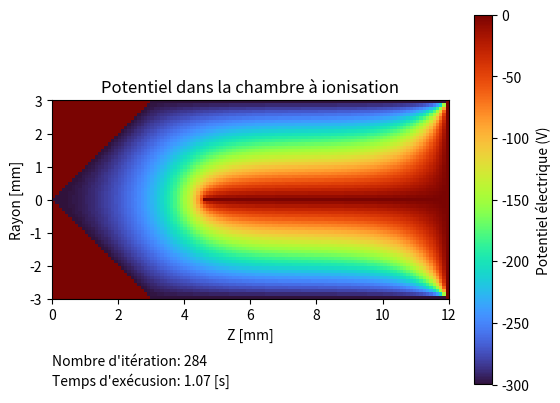

Source code (Python):
""" Docstring, 
notation:
    - R correspond à une mesure du rayon
    - Z correspond à une mesure sur l'axe Z
    - r indice lié au rayon
    - z indice lié à l'axe Z
    """
import numpy as np
import matplotlib.pyplot as plt
import time


# Enregistrez l'heure de début
temps_début = time.time()

#Conversion en milimètre
mm = 10**(-3)

# Initialisation de la matrice pour r <= 0
longueur_Z = 12*mm
hauteur_R = 3*mm

pas = 0.1*mm

dimension_en_z = longueur_Z/pas + 1 # Pour le 0
dimension_en_r = hauteur_R/pas + 1 # Pour le 0

matrice_pot = np.zeros((int(dimension_en_r), int(dimension_en_z))) # (31 x 121), (r x z)


""" Conditions frontières """

# L'électrode central (r=0) longue de 7,5 mm est maintenue à 0V
    # Puisque la matrice que nous avons créé contient déjà des zéro, nous n'avons pas besoin de changer quoi que ce soit
##########################################

# Mur de droite, z = 12: potentiel = 0V
    # Puisque la matrice que nous avons créé contient déjà des zéro, nous n'avons pas besoin de changer quoi que ce soit
#########################################

# Mur en angle: potentiel = -300 V. 
    # L'angle est tel que la ligne tracé par le mur a une pente de 1
for i in range(31):
    matrice_pot[(i,i)] = -300
########################################

# Mur du haut, r=30: -300V
for i in range(30,120): # Indice pour les dimension de z = [3 ; 12[ mm
    matrice_pot[(30,i)] = -300
#################################

"""
Le potentiel est fixe au endroits suivants: 
    - L'électrode, R = 0, Z = [4.5;120[ mm : 0V      => Fixe pour indices: r == 0 and z>=45
    - Mur droit, R = [0;3], Z = 12 mm      : 0V      => Fixe pour indices: r<=30 and z == 120
    - Mur en angle, R = Z = [0;3]  mm      : -300V   => Fixe pour indices: r>= z and z<= 30
    - Mur haut, R = 30, Z = [3;12[ mm      : -300V   => Fixe pour indices: r == 30 and z>= 30
"""
#########################################################################################

""" Définition de fonctions """
w = 0.878
def diffusion(potentiel):
    """
    Entré: np array, Grille de potentiel
    Sortie: np array, Grille de potentiel après diffusion """
    
    for r in range(29,-1, -1):  
        # On itère sur le rayon à partir du plafond vers le centre (excluant r=30, soit R=3mm, puisque le potentiel y est fixe)
        if r == 0:
            for z in range(1,46):  
                # On itère sur Z jusqu'au début de l'électrode (soit z=46 ou Z < 45mm)
                potentiel[r, z] = (1+w)*(4*potentiel[1,z]+potentiel[0,z+1]+potentiel[0,z-1])/6 - w*potentiel[r, z]

        else:
            for z in range(119, -1, -1):  
                # On itère sur Z du fond ver l'avant en excluant le fond et ce qui se situe par dessus le mur en angle et 
                if potentiel[r, z] == -300:
                    # Fait en sorte qu'on itère par pour les indices qui dépasse le mur en angle
                    break

                R = r*10 # rayon actuel
                potentiel[r,z] = (1+w)*((potentiel[r+1, z]+potentiel[r-1, z]+potentiel[r, z+1]+potentiel[r,z-1])/4\
                    +(pas/(8*R))*(potentiel[r+1, z]-potentiel[r-1, z])) - w*potentiel[r, z]
                
    return potentiel


rouler = True           # Servira à arrêter les itérations
iterations = 0          # Compteur d'itérations
arrêt = 1e-9            # Lorsque chaque itération ne différerons entre elles que de ce facteurs, on arrête
max_interation = 10000   # Nombre max d'itérations pour éviter que ça roule à l'infinie si ça converge pas.


while rouler :
    iterations += 1

    ancien_potentiel = matrice_pot.copy()

    matrice_pot = diffusion(matrice_pot)
    #diff = np.abs(np.mean(matrice_pot)) - np.abs(np.mean(old))                 #Autre moyen de faire la diff
    diff = matrice_pot-ancien_potentiel
    if np.linalg.norm(diff,ord=np.inf) < arrêt or iterations > max_interation:
    #if diff < epsilon:                                                         #lié à l'autre moyen de vérifier la dif
    #if iterations == 300:
        rouler = False

# Calculez la différence, qui est le temps d'exécution de votre code
temps_fin = time.time()
temps_exécution = temps_fin - temps_début


# Imprimer le nombre d'itération
print(f"Le temps d'exécution est {temps_exécution} secondes.")
print(f"Took {iterations} miam miam iterations")

# créer une matrice à l'enver de la matrice du potentiel et la concaténer avec la première.
matrice_pot_inv = np.flip(matrice_pot, axis=0)
Potentiel_plan_r_z = np.concatenate((matrice_pot_inv, matrice_pot[1:,:]), axis=0)

# Faire le graphique
plt.imshow(Potentiel_plan_r_z, cmap='turbo', origin='lower', extent=[0, 12, -3, 3])
plt.colorbar(label='Potentiel électrique (V)')
plt.xlabel('Z [mm]')
plt.ylabel('Rayon [mm]')
plt.title('Potentiel dans la chambre à ionisation')

# Ajouter le nombre d'itération et le délais d'exécution sur le graphique
plt.text(0, -5, f"Nombre d'itération: {iterations}", color='black')
plt.text(0, -5.6, f"Temps d'exécusion: {round(temps_exécution, 2)} [s]", color='black')


plt.show()